Dataset: dataset (GitHub, yancarm/Plant-Recognition). Classes: barbados cherry, betel, caricature plant, sweet potato, vieux garcon.

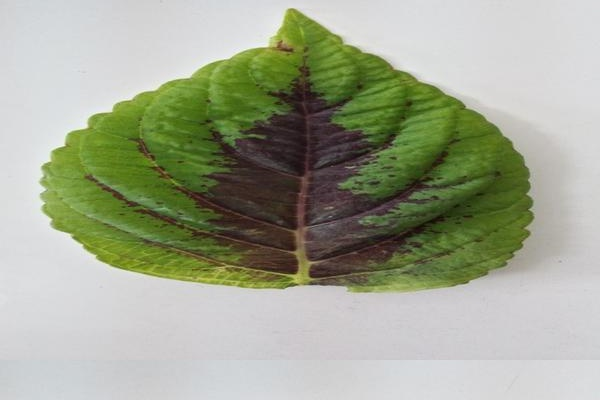
Label: vieux garcon

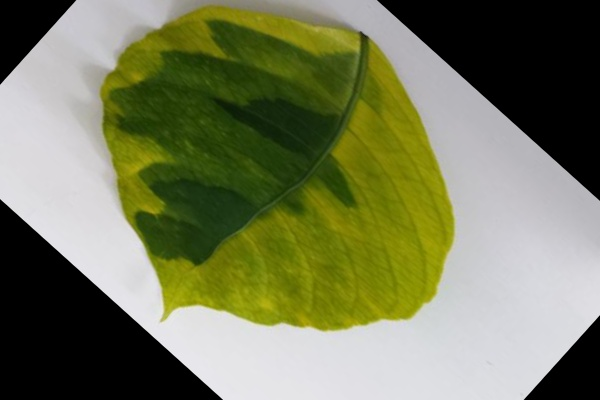
Label: caricature plant

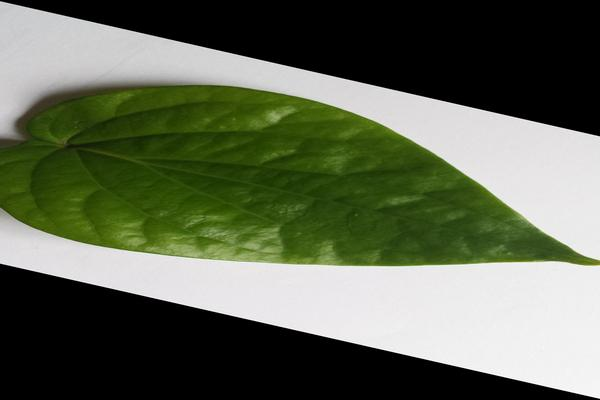
Label: betel

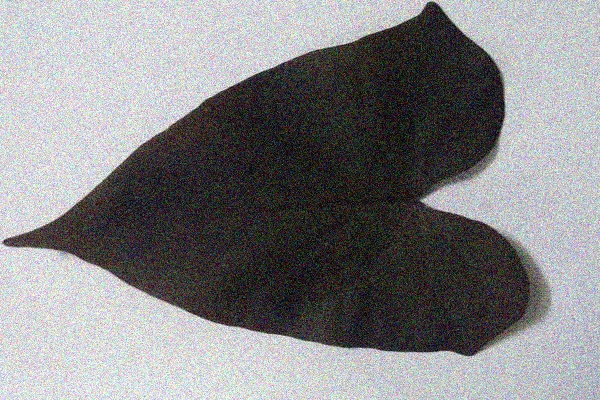
Label: sweet potato

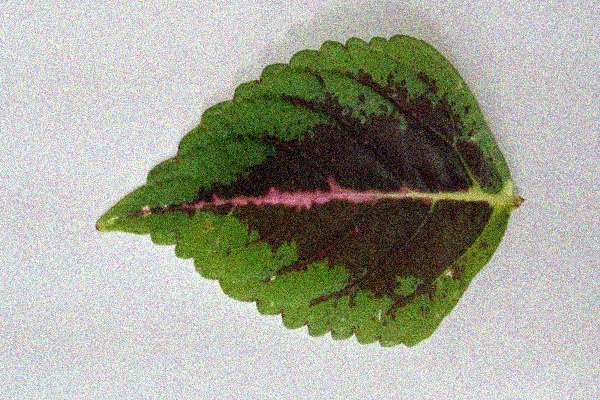
Label: vieux garcon

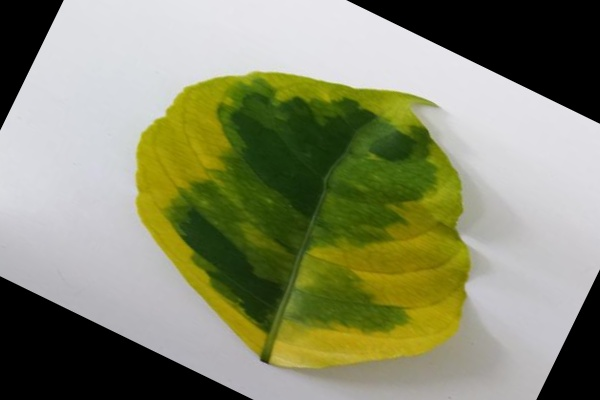
Label: caricature plant
